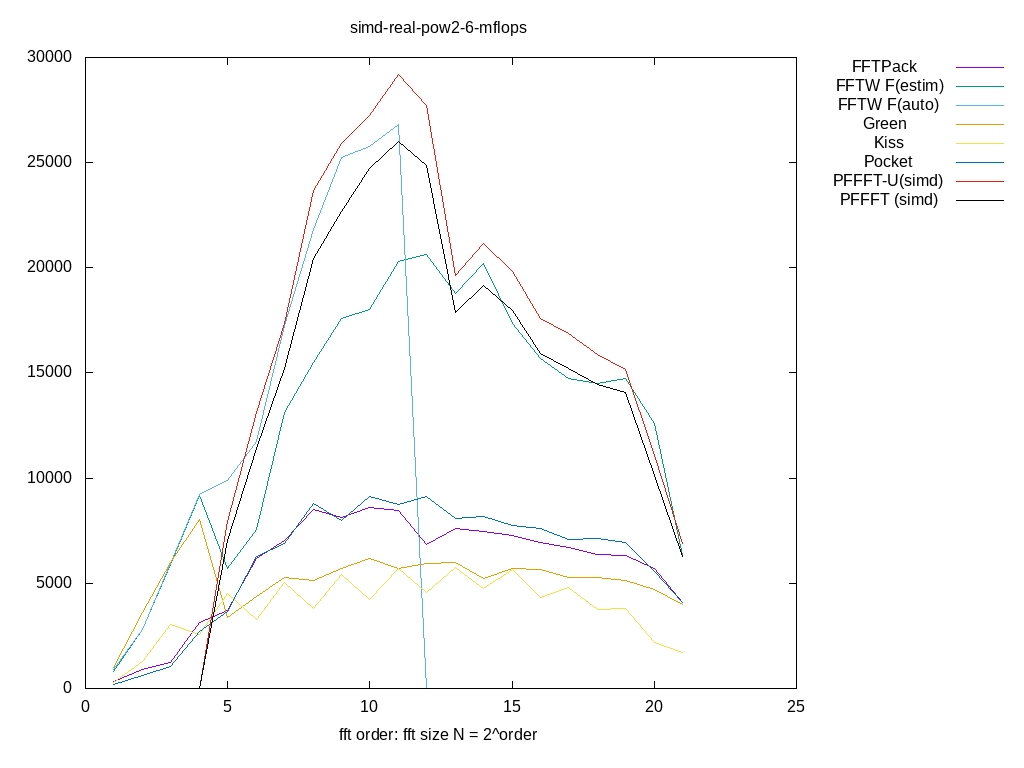

The file beside this chart, header and first rows:
size, log2, FFTPack, FFTW F(estim), FFTW F(auto), Green, Kiss, Pocket, PFFFT-U(simd), PFFFT (simd), 
2, 1.000, 315.1, 813.3, 885.4, 1022, 271.2, 176.3, 0.000000, 0.000000, 
4, 2.000, 916.2, 2803, 2824, 3613, 1290, 627.8, 0.000000, 0.000000, 
8, 3.000, 1257, 5904, 5939, 5976, 3050, 1046, 0.000000, 0.000000, 
16, 4.000, 3117, 9191, 9226, 8047, 2567, 2694, 0.000000, 0.000000, 
32, 5.000, 3702, 5696, 9908, 3390, 4532, 3649, 7927, 7040, 
64, 6.000, 6193, 7555, 11762, 4393, 3268, 6299, 13117, 11401, 
128, 7.000, 7050, 13129, 17249, 5287, 5055, 6909, 17375, 15195, 
256, 8.000, 8507, 15518, 21802, 5144, 3809, 8773, 23668, 20466, 
512, 9.000, 8144, 17596, 25258, 5689, 5439, 7970, 25932, 22676, 
1024, 10, 8593, 18015, 25766, 6179, 4214, 9116, 27261, 24713, 
2048, 11, 8462, 20313, 26818, 5700, 5684, 8751, 29199, 26030, 
4096, 12, 6825, 20643, 0.000000, 5937, 4545, 9110, 27736, 24842, 
8192, 13, 7613, 18773, 0.000000, 5982, 5771, 8084, 19636, 17893, 
16384, 14, 7452, 20196, 0.000000, 5249, 4770, 8180, 21151, 19175, 
32768, 15, 7263, 17334, 0.000000, 5699, 5641, 7732, 19808, 17964, 
65536, 16, 6937, 15667, 0.000000, 5669, 4324, 7595, 17590, 15909, 
131072, 17, 6714, 14719, 0.000000, 5288, 4805, 7095, 16865, 15230, 
262144, 18, 6369, 14490, 0.000000, 5284, 3763, 7126, 15880, 14437, 
524288, 19, 6342, 14743, 0.000000, 5143, 3804, 6941, 15186, 14077, 
1048576, 20, 5684, 12605, 0.000000, 4687, 2167, 5541, 11080, 10115, 
2097152, 21, 4082, 6310, 0.000000, 4006, 1707, 4099, 6909, 6260, 
